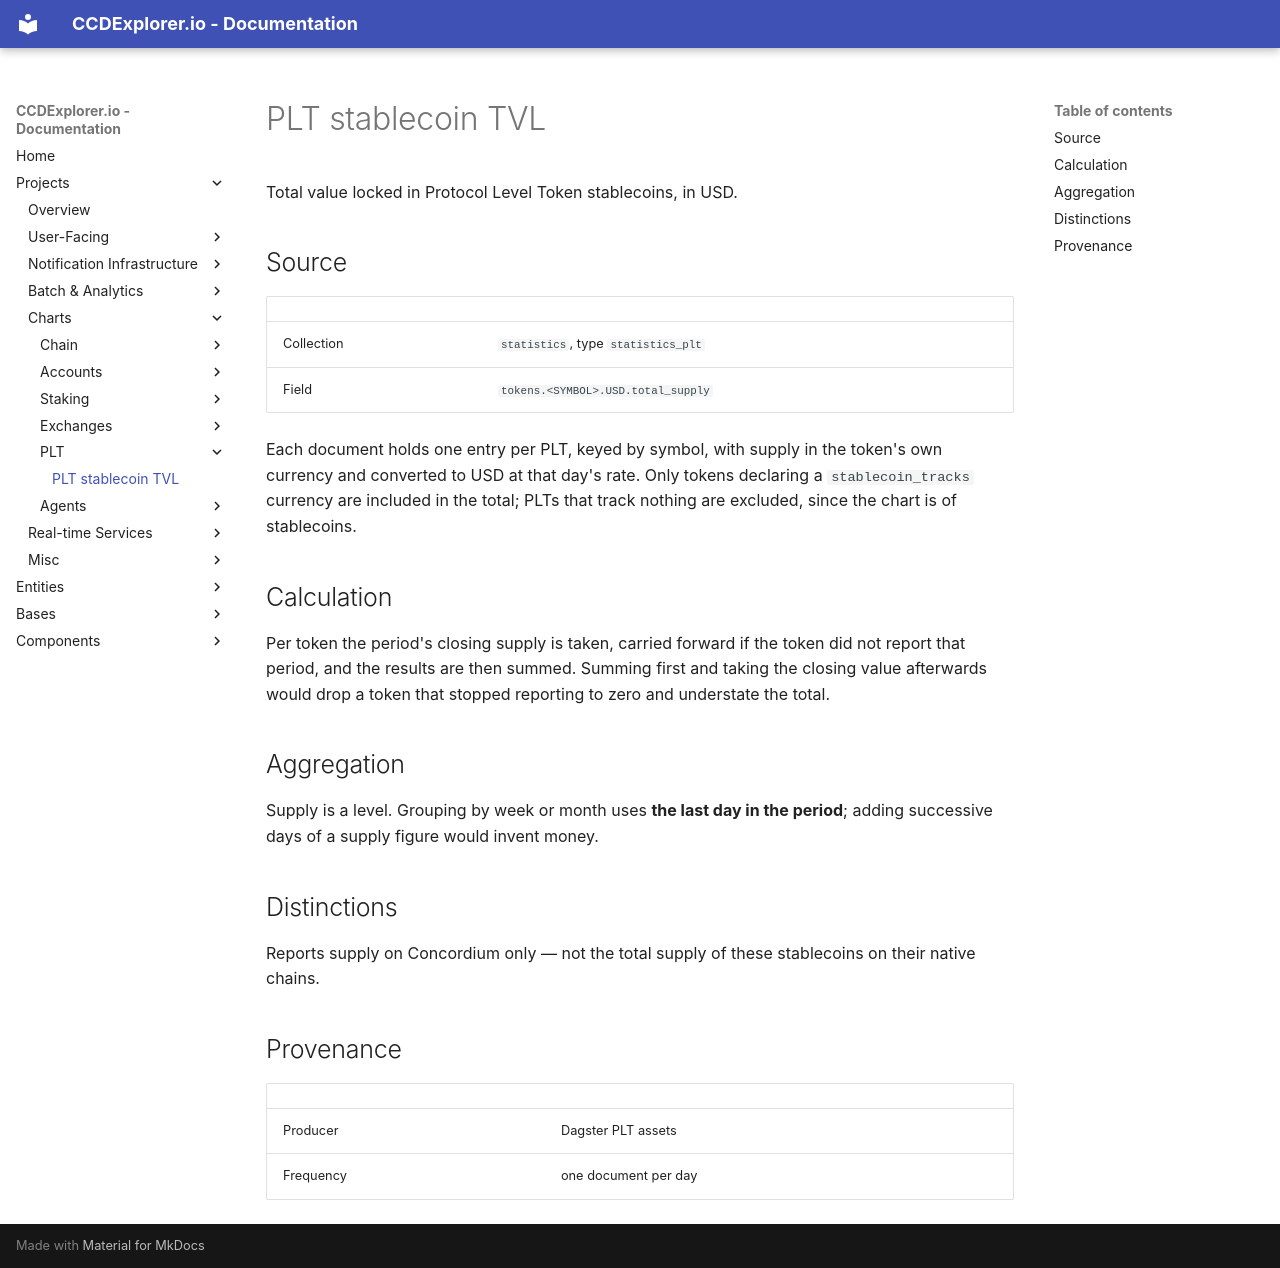

repository: ccdexplorer/ccdexplorer · page: charts/plt_tvl/index.html · generator: mkdocs

# PLT stablecoin TVL

Total value locked in Protocol Level Token stablecoins, in USD.

## Source

| | |
|---|---|
| Collection | `statistics`, type `statistics_plt` |
| Field | `tokens.<SYMBOL>.USD.total_supply` |

Each document holds one entry per PLT, keyed by symbol, with supply in the
token's own currency and converted to USD at that day's rate. Only tokens
declaring a `stablecoin_tracks` currency are included in the total; PLTs that
track nothing are excluded, since the chart is of stablecoins.

## Calculation

Per token the period's closing supply is taken, carried forward if the token
did not report that period, and the results are then summed. Summing first and
taking the closing value afterwards would drop a token that stopped reporting
to zero and understate the total.

## Aggregation

Supply is a level. Grouping by week or month uses **the last day in the
period**; adding successive days of a supply figure would invent money.

## Distinctions

Reports supply on Concordium only — not the total supply of these stablecoins
on their native chains.

## Provenance

| | |
|---|---|
| Producer | Dagster PLT assets |
| Frequency | one document per day |
